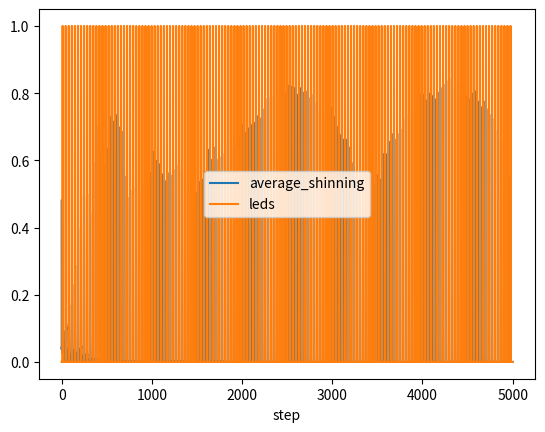

This chart was generated by the following Python code:
import numpy as np


class Swarm:

    def __init__(self, height, width, number, clock_speed,
                 clock_nudge, nudge_on, influence_radius, speed, leds_number=0,
                 leds_clock_speed=None, led_influence_radius=None, sync_leds=True, fps=30):
        self.height = height
        self.width = width
        self.fps = fps

        self.number = number
        self.nudge_on = nudge_on
        self.clock_speed = clock_speed
        self.clock_nudge = clock_nudge
        self.influence_radius = influence_radius
        self.speed = speed
        self.X_positions = np.full(number, width/2)  #np.random.randint(low=0, high=width, size=number)
        self.Y_positions = np.full(number, height / 2)  #np.random.randint(low=0, high=height, size=number)
        self.angle_direction = 2 * np.pi * np.random.rand(number)
        self.clocks = np.random.random(number)
        self.shinning_time = 0.1

        self.leds_number = leds_number
        self.leds_clock_speed = leds_clock_speed if leds_clock_speed else clock_speed
        self.leds_influence_radius = led_influence_radius if led_influence_radius else influence_radius
        self.leds_X_positions = np.random.randint(low=0, high=width, size=leds_number)
        self.leds_Y_positions = np.random.randint(low=0, high=height, size=leds_number)
        self.sync_leds = sync_leds
        if sync_leds:
            self.leds_clocks = np.full(leds_number, np.random.random())  #np.random.rand(leds_number)
        else:
            self.leds_clocks = np.random.rand(leds_number)
        self.shinning = np.random.randint(0, 2, number)
        self.leds_on = np.full(leds_number, 1)

    def next_step(self):
        self.update_position()
        self.update_direction()
        self.update_clocks()
        self.update_leds()

    def update_position(self):
        self.X_positions = (self.X_positions + self.speed * np.cos(self.angle_direction)) % self.width
        self.Y_positions = (self.Y_positions + self.speed * np.sin(self.angle_direction)) % self.height

    def update_direction(self):
        self.angle_direction = (self.angle_direction + np.random.normal(0, 2 * np.pi / 30, self.number))

    def update_clocks(self):
        if self.nudge_on:
            is_shiny = self.shinning
            not_shiny_indices = np.where(~is_shiny)[0]

            # Calculating shinning fireflies neighbors
            dX = self.X_positions[is_shiny, np.newaxis] - self.X_positions[np.newaxis, ~is_shiny]
            dY = self.Y_positions[is_shiny, np.newaxis] - self.Y_positions[np.newaxis, ~is_shiny]
            distances = dX ** 2 + dY ** 2

            is_shiny_neighbors = (distances < self.influence_radius ** 2)
            has_shiny_neighbors = is_shiny_neighbors.sum(axis=0) > 0

            not_shiney_with_shiny_neighbors = not_shiny_indices[np.where(has_shiny_neighbors)[0]]

            # Calculating shinning leds neighbors
            is_shiny_leds = (self.leds_clocks < self.fps * self.shinning_time * self.leds_clock_speed) & (
                    self.leds_on == 1)

            dX2 = self.leds_X_positions[is_shiny_leds, np.newaxis] - self.X_positions[np.newaxis, ~is_shiny]
            dY2 = self.leds_Y_positions[is_shiny_leds, np.newaxis] - self.Y_positions[np.newaxis, ~is_shiny]
            distances2 = dX2 ** 2 + dY2 ** 2
            shiny_led_neighbors = (distances2 < self.leds_influence_radius * self.leds_influence_radius)
            has_shiny_led_neighbors = shiny_led_neighbors.sum(axis=0) > 0

            not_shiney_with_shiny_led_neighbors = not_shiny_indices[np.where(has_shiny_led_neighbors)[0]]

            # Nudging
            fireflies_to_nudge = np.union1d(not_shiney_with_shiny_neighbors, not_shiney_with_shiny_led_neighbors)
            fireflies_to_nudge_up = np.intersect1d(
                fireflies_to_nudge,
                np.where(self.clocks > 0.5)[0]
            )
            self.clocks[fireflies_to_nudge_up] = (self.clocks[fireflies_to_nudge_up] + self.clock_nudge) % 1
            fireflies_to_nudge_down = np.intersect1d(
                fireflies_to_nudge,
                np.where(self.clocks < 0.5)[0]
            )
            self.clocks[fireflies_to_nudge_down] = (self.clocks[fireflies_to_nudge_down] - self.clock_nudge) % 1

        self.clocks = self.clocks + self.clock_speed
        self.shinning = self.clocks > 1
        self.clocks[self.shinning] = 0

    @property
    def shines(self):
        return self.clocks < self.shinning_time

    def update_leds(self):
        self.leds_clocks = (self.leds_clocks + self.leds_on * self.leds_clock_speed * 0.98) % 1

    def synchronize_leds(self):
        if not self.sync_leds:
            self.leds_clocks = np.full(self.leds_number, self.leds_clocks[0])
            self.sync_leds = True

    def desynchronize_leds(self):
        if self.sync_leds:
            self.leds_clocks = np.random.random(self.leds_number)
            self.sync_leds = False


if __name__ == "__main__":
    import matplotlib.pyplot as plt
    import pandas as pd

    res = []

    swarm = Swarm(
        height=600,
        width=1000,
        number=300,
        clock_speed=0.03,
        clock_nudge=0.01,
        nudge_on=True,
        influence_radius=100,
        speed=5,
        leds_number=2,
        leds_clock_speed=None,
        led_influence_radius=None,
        fps=30
    )
    for step in range(5000):
        print(step)
        res.append(
            dict(
                step=step,
                average_shinning=swarm.shinning.mean(),
                leds=(swarm.leds_clocks < 0.1).mean()
            )
        )
        swarm.next_step()
    df = pd.DataFrame(res)
    df.to_csv("result.csv")
    df.plot("step", ["average_shinning", "leds"])
    plt.show()
